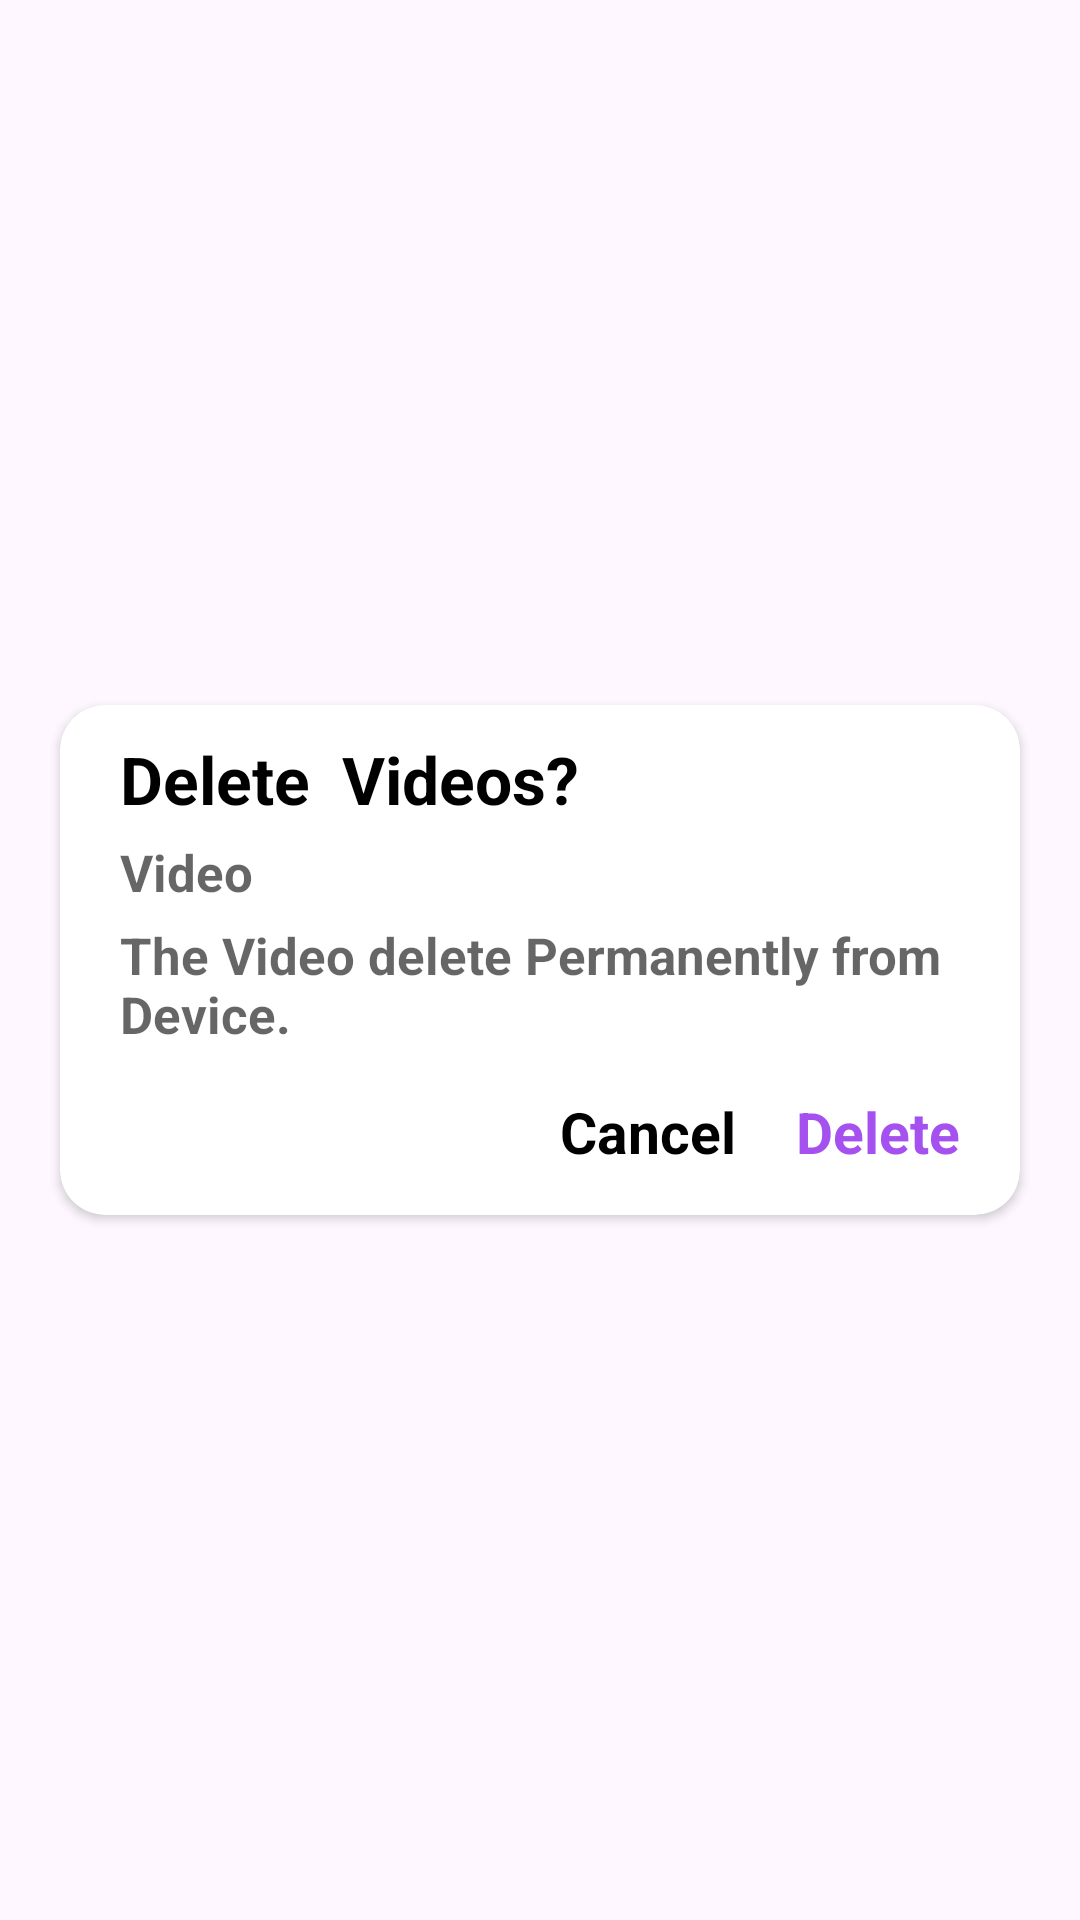

Android layout source for this screen:
<!-- AndroidManifest.xml: application theme Theme.VideoPlayer -->
<!-- res/layout/delete_dialog.xml -->
<?xml version="1.0" encoding="utf-8"?>
<layout xmlns:tools="http://schemas.android.com/tools"
    xmlns:android="http://schemas.android.com/apk/res/android"
    xmlns:app="http://schemas.android.com/apk/res-auto">

    <androidx.constraintlayout.widget.ConstraintLayout
        android:layout_width="match_parent"
        android:layout_height="match_parent">

        <androidx.cardview.widget.CardView
            android:layout_width="match_parent"
            android:layout_height="wrap_content"
            android:layout_centerInParent="true"
            android:layout_marginHorizontal="20dp"
            app:cardBackgroundColor="@color/white"
            app:cardCornerRadius="15dp"
            app:layout_constraintBottom_toBottomOf="parent"
            app:layout_constraintEnd_toEndOf="parent"
            app:layout_constraintHorizontal_bias="0.5"
            app:layout_constraintStart_toStartOf="parent"
            app:layout_constraintTop_toTopOf="parent">

            <LinearLayout
                android:layout_width="match_parent"
                android:layout_height="match_parent"
                android:orientation="vertical">

                <TextView
                    android:layout_width="match_parent"
                    android:layout_height="wrap_content"
                    android:layout_marginLeft="20dp"
                    android:layout_marginTop="10dp"
                    android:text="Delete  Videos?"
                    android:textColor="@color/black"
                    android:textSize="22dp"
                    android:textStyle="bold" />

                <TextView
                    android:id="@+id/Delete_video"
                    android:layout_width="match_parent"
                    android:layout_height="wrap_content"
                    android:layout_marginHorizontal="20dp"
                    android:layout_marginTop="5dp"
                    android:text="Video"
                    android:textColor="@color/n_black"
                    android:textSize="17dp"
                    android:textStyle="bold" />

                <TextView
                    android:layout_width="match_parent"
                    android:layout_height="wrap_content"
                    android:layout_marginHorizontal="20dp"
                    android:layout_marginTop="5dp"
                    android:text="@string/the_video_delete_permanently_from_device"
                    android:textColor="@color/n_black"
                    android:textSize="17dp"
                    android:textStyle="bold" />

                <LinearLayout
                    android:layout_width="wrap_content"
                    android:layout_height="wrap_content"
                    android:layout_gravity="end"
                    android:layout_marginStart="70dp"
                    android:layout_marginTop="15dp"
                    android:layout_marginEnd="20dp"
                    android:layout_marginBottom="15dp"
                    android:orientation="horizontal">

                    <TextView
                        android:id="@+id/d_cancel"
                        android:layout_width="wrap_content"
                        android:layout_height="wrap_content"
                        android:layout_weight="1"
                        android:text="Cancel"
                        android:textColor="@color/black"
                        android:textSize="19dp"
                        android:textStyle="bold" />

                    <TextView
                        android:id="@+id/delete"
                        android:layout_width="wrap_content"
                        android:layout_height="wrap_content"
                        android:layout_marginLeft="20dp"
                        android:layout_weight="1"
                        android:text="Delete"
                        android:textColor="#A551EF"
                        android:textSize="19dp"
                        android:textStyle="bold" />


                </LinearLayout>


            </LinearLayout>
        </androidx.cardview.widget.CardView>

    </androidx.constraintlayout.widget.ConstraintLayout>
</layout>
<!-- resources referenced by this layout -->
<resources>
  <color name="black">#FF000000</color>
  <color name="n_black">#99000000</color>
  <color name="white">#FFFFFFFF</color>
  <string name="the_video_delete_permanently_from_device">The Video delete Permanently from Device.</string>
  <style name="Theme.VideoPlayer" parent="Base.Theme.PhotoGallery">
          <item name="android:statusBarColor">@color/white</item>
          <item name="android:windowLightStatusBar" tools:targetApi="m">true</item>
          
          
          
      </style>
  <style name="Base.Theme.PhotoGallery" parent="Theme.Material3.DayNight.NoActionBar">
          
          
  
      </style>
</resources>
